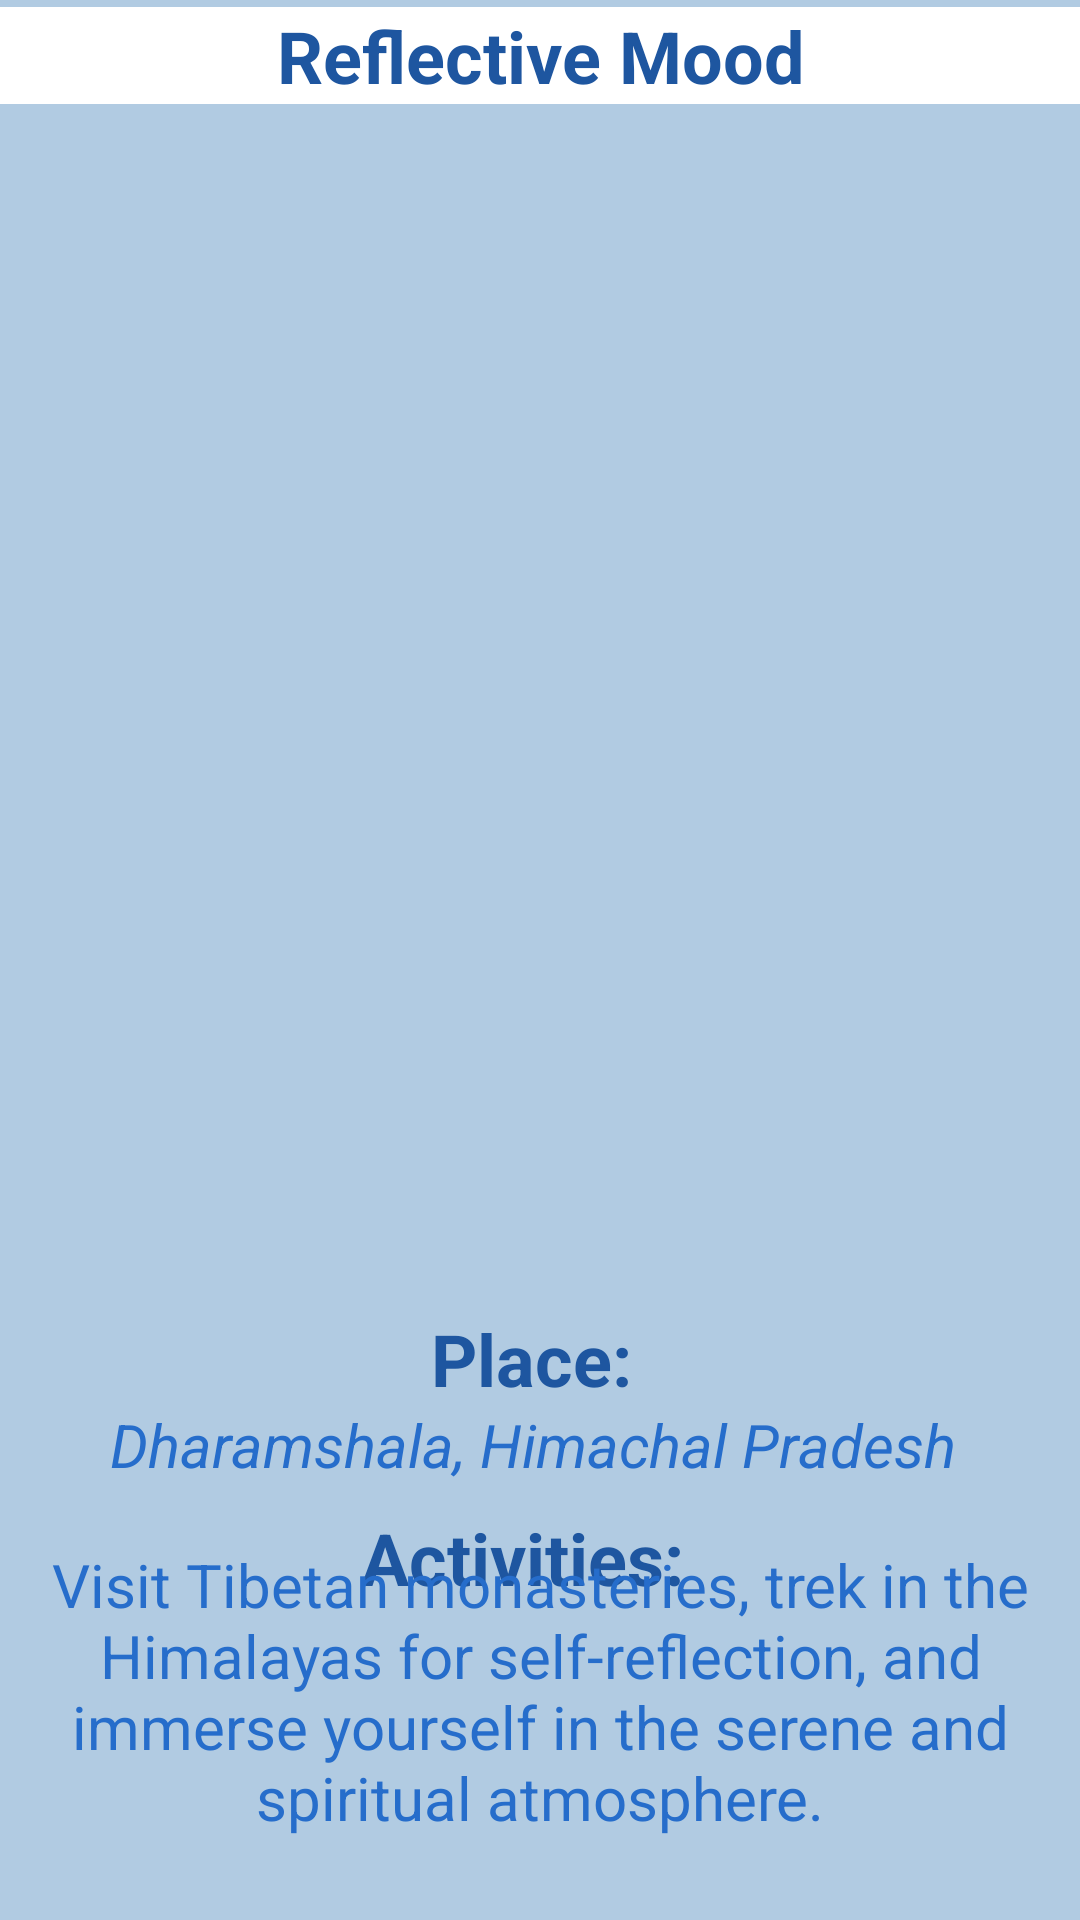

Reconstruct the res/layout file that produces this screen, plus the resources it refers to.
<!-- AndroidManifest.xml: application theme Theme.IDEA -->
<!-- res/layout/activity_reflectivemood.xml -->
<?xml version="1.0" encoding="utf-8"?>
<androidx.constraintlayout.widget.ConstraintLayout xmlns:android="http://schemas.android.com/apk/res/android"
    xmlns:app="http://schemas.android.com/apk/res-auto"
    xmlns:tools="http://schemas.android.com/tools"
    android:layout_width="match_parent"
    android:layout_height="match_parent"
    android:background="@color/blue3"
    tools:context=".reflectivemood">
    <TextView
        android:id="@+id/textView"
        android:layout_width="match_parent"
        android:layout_height="wrap_content"
        android:text="Reflective Mood"
        android:background="@color/white"
        android:textAlignment="center"
        android:textColor="@color/blue1"
        android:textSize="24sp"
        android:textStyle="bold"
        app:layout_constraintBottom_toBottomOf="parent"
        app:layout_constraintEnd_toEndOf="parent"
        app:layout_constraintHorizontal_bias="0.0"
        app:layout_constraintStart_toStartOf="parent"
        app:layout_constraintTop_toTopOf="parent"
        app:layout_constraintVertical_bias="0.004" />

    <LinearLayout
        android:id="@+id/linearLayout"
        android:layout_width="match_parent"
        android:layout_height="400dp"
        android:orientation="vertical"
        app:layout_constraintBottom_toBottomOf="parent"
        app:layout_constraintEnd_toEndOf="parent"
        app:layout_constraintStart_toStartOf="parent"
        app:layout_constraintTop_toTopOf="parent"
        app:layout_constraintVertical_bias="0.110000014">

        <LinearLayout
            android:layout_width="match_parent"
            android:layout_height="wrap_content"
            android:orientation="vertical">

            <ListView
                android:id="@+id/reflectivelist"
                android:layout_width="match_parent"
                android:layout_height="wrap_content" />
        </LinearLayout>

    </LinearLayout>

    <TextView
        android:layout_width="match_parent"
        android:layout_height="wrap_content"
        android:text="Place: "
        android:textAlignment="center"
        android:textColor="@color/blue1"
        android:textSize="24sp"
        android:textStyle="bold"
        app:layout_constraintBottom_toBottomOf="parent"
        app:layout_constraintEnd_toEndOf="parent"
        app:layout_constraintHorizontal_bias="0.0"
        app:layout_constraintStart_toStartOf="parent"
        app:layout_constraintTop_toBottomOf="@+id/linearLayout"
        app:layout_constraintVertical_bias="0.057" />

    <TextView
        android:id="@+id/reflectivelink"
        android:layout_width="match_parent"
        android:layout_height="wrap_content"
        android:text="Dharamshala, Himachal Pradesh "
        android:textStyle="italic"
        android:textAlignment="center"
        android:textColor="@color/blue2"
        android:textSize="20sp"
        app:layout_constraintBottom_toBottomOf="parent"
        app:layout_constraintEnd_toEndOf="parent"
        app:layout_constraintHorizontal_bias="0.0"
        app:layout_constraintStart_toStartOf="parent"
        app:layout_constraintTop_toBottomOf="@+id/linearLayout"
        app:layout_constraintVertical_bias="0.224" />

    <TextView
        android:layout_width="match_parent"
        android:layout_height="wrap_content"
        android:text="Activities:  "
        android:textAlignment="center"
        android:textColor="@color/blue1"
        android:textSize="24sp"
        android:textStyle="bold"
        app:layout_constraintBottom_toBottomOf="parent"
        app:layout_constraintEnd_toEndOf="parent"
        app:layout_constraintHorizontal_bias="0.0"
        app:layout_constraintStart_toStartOf="parent"
        app:layout_constraintTop_toBottomOf="@+id/linearLayout"
        app:layout_constraintVertical_bias="0.423" />

    <TextView
        android:id="@+id/textView2"
        android:layout_width="match_parent"
        android:layout_height="wrap_content"
        android:text="Visit Tibetan monasteries, trek in the Himalayas for self-reflection, and immerse yourself in the serene and spiritual atmosphere."
        android:textAlignment="center"
        android:textColor="@color/blue2"
        android:textSize="20sp"
        app:layout_constraintBottom_toBottomOf="parent"
        app:layout_constraintEnd_toEndOf="parent"
        app:layout_constraintHorizontal_bias="0.0"
        app:layout_constraintStart_toStartOf="parent"
        app:layout_constraintTop_toBottomOf="@+id/linearLayout"
        app:layout_constraintVertical_bias="0.765" />
</androidx.constraintlayout.widget.ConstraintLayout>
<!-- resources referenced by this layout -->
<resources>
  <color name="blue1">#1e56a0</color>
  <color name="blue2">#266dcb</color>
  <color name="blue3">#b1cbe2</color>
  <color name="white">#FFFFFFFF</color>
  <style name="Theme.IDEA" parent="Base.Theme.IDEA" />
  <style name="Base.Theme.IDEA" parent="Theme.Material3.DayNight.NoActionBar">
          
          
      </style>
</resources>
